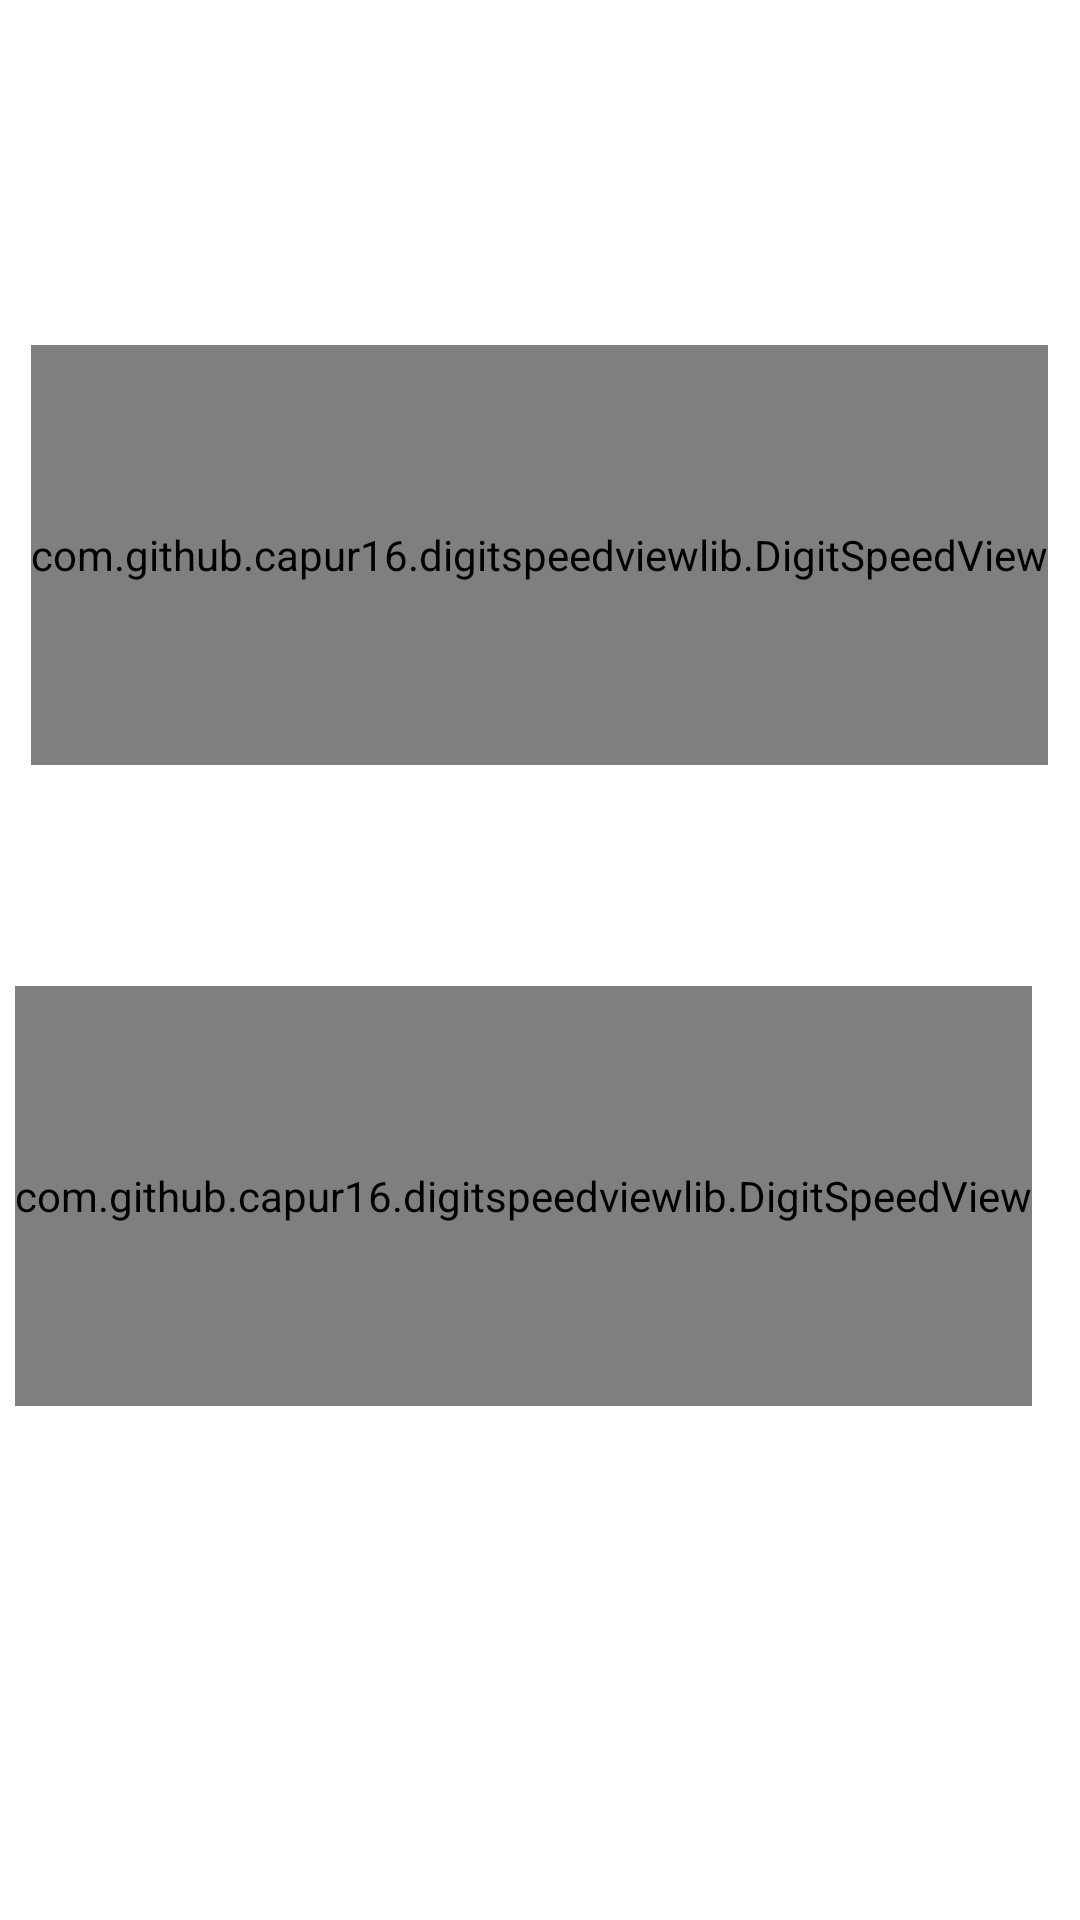

Write the Android layout XML for this screen, with the resource values it uses.
<!-- AndroidManifest.xml: application theme AppTheme -->
<!-- res/layout/fragment_speed_and_rpm.xml -->
<?xml version="1.0" encoding="utf-8"?>
<LinearLayout xmlns:android="http://schemas.android.com/apk/res/android"
    xmlns:tools="http://schemas.android.com/tools"
    android:layout_width="match_parent"
    android:layout_height="match_parent"
    android:orientation="vertical"
    android:gravity="center"
    xmlns:app="http://schemas.android.com/apk/res-auto"
    tools:context=".SpeedAndRpm">

    <LinearLayout
        android:layout_width="match_parent"
        android:layout_height="wrap_content"
        android:orientation="vertical"
        android:layout_marginBottom="60dp"
        >
        <LinearLayout
            android:layout_width="match_parent"
            android:orientation="vertical"
            android:layout_marginBottom="20dp"
            android:layout_height="wrap_content">

            <LinearLayout
                android:layout_width="match_parent"
                android:layout_height="wrap_content"
                android:orientation="horizontal"
                android:gravity="center"
                android:layout_margin="5dp"
                android:id="@+id/speedcontainerliner"
                android:layout_gravity="center">

                <TextView
                    android:layout_width="wrap_content"
                    android:layout_height="wrap_content"
                    android:text="Speed :"
                    android:textSize="25dp"
                    android:layout_gravity="center"
                    android:gravity="center"
                    android:textColor="#ffff" />

                <TextView
                    android:layout_width="wrap_content"
                    android:layout_height="wrap_content"
                    android:textSize="25dp"
                    android:id="@+id/snrstxtid"
                    android:layout_gravity="center"
                    android:gravity="center"
                    android:textColor="#ffff" />

            </LinearLayout>

            <com.github.capur16.digitspeedviewlib.DigitSpeedView
                android:layout_width="wrap_content"
                android:id="@+id/digitalsprfrgid"
                android:layout_gravity="center"
                android:layout_height="140dp"
                android:layout_margin="5dp"
                app:backgroundColor="#ffff"
                app:backgroundDrawable="@drawable/ffff"
                app:disableBackgroundImage="false"
                app:showUnit="true"
                app:speed="0"
                app:speedTextColor="#2d2d2d"
                app:speedTextSize="45dp"
                app:unit="Km"
                app:unitTextColor="#2d2d2d"
                app:unitTextSize="5dp" />

        </LinearLayout>

        <LinearLayout
            android:layout_width="match_parent"
            android:layout_height="wrap_content"
            android:orientation="vertical"
            android:layout_marginBottom="40dp">

            <LinearLayout
                android:layout_width="match_parent"
                android:layout_height="wrap_content"
                android:id="@+id/rpmcontainertxtliner"
                android:gravity="center"
                android:layout_margin="5dp"
                android:orientation="horizontal"
                android:layout_gravity="center"
                >

                <TextView
                    android:layout_width="wrap_content"
                    android:layout_height="wrap_content"
                    android:text="Rpm :"
                    android:textSize="25dp"
                    android:layout_gravity="center"
                    android:gravity="center"
                    android:textColor="#ffff"
                    />

                <TextView
                    android:layout_width="wrap_content"
                    android:layout_height="wrap_content"
                    android:textSize="25dp"
                    android:id="@+id/rnstxtid"
                    android:layout_gravity="center"
                    android:gravity="center"
                    android:textColor="#ffff"
                    />

            </LinearLayout>

            <com.github.capur16.digitspeedviewlib.DigitSpeedView
                android:layout_width="wrap_content"
                android:id="@+id/digitalrpsfrgid"
                android:gravity="center"
                android:layout_margin="5dp"

                android:layout_height="140dp"
                app:backgroundColor="#ffff"
                app:backgroundDrawable="@drawable/ffff"
                app:disableBackgroundImage="false"
                app:showUnit="true"
                app:speed="0"
                app:speedTextColor="#2d2d2d"
                app:speedTextSize="45dp"
                app:unit="Rpm"
                app:unitTextColor="#2d2d2d"
                app:unitTextSize="5dp" />

        </LinearLayout>

    </LinearLayout>

</LinearLayout>
<!-- resources referenced by this layout -->
<resources>
  <style name="AppTheme" parent="AppBaseTheme">
          
      </style>
  <style name="AppBaseTheme" parent="android:Theme.Light">
          
      </style>
</resources>
